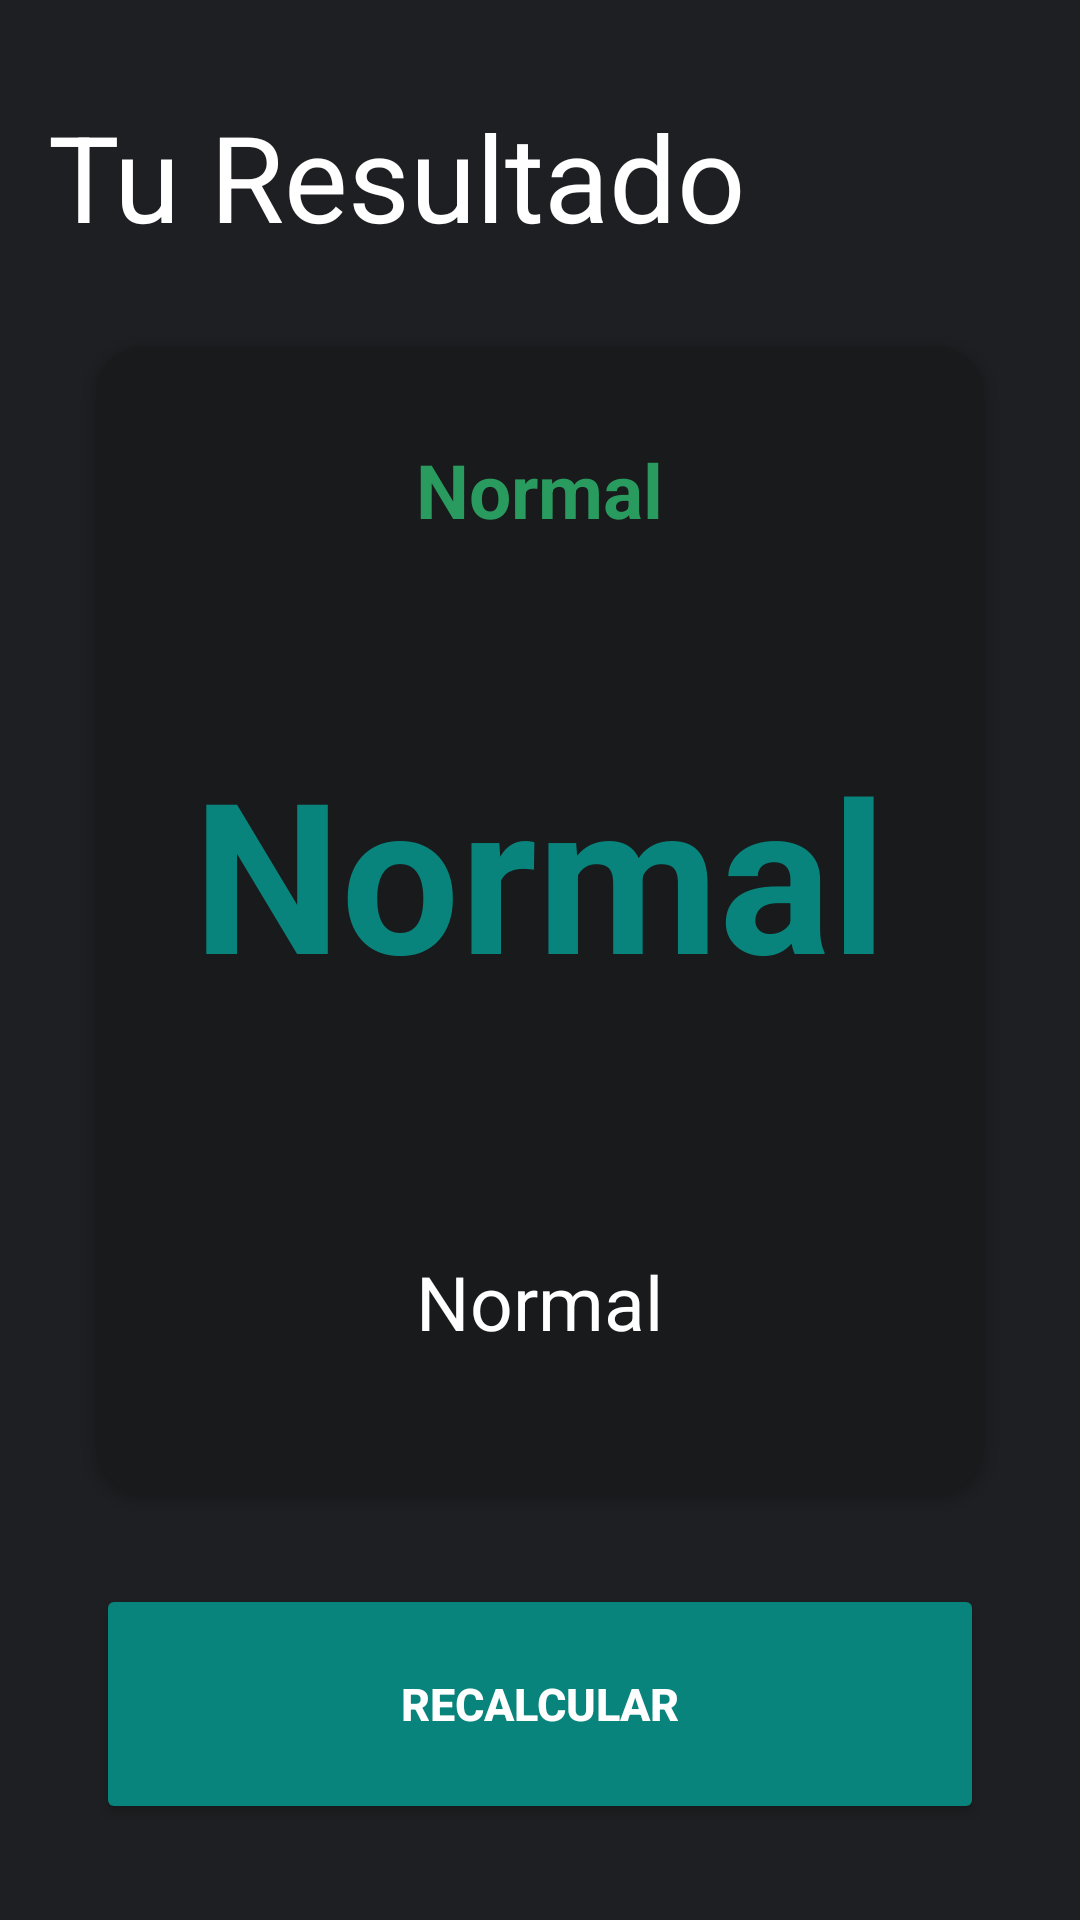

Android layout source for this screen:
<!-- AndroidManifest.xml: application theme Theme.MyApp -->
<!-- res/layout/activity_result_imcactivity.xml -->
<?xml version="1.0" encoding="utf-8"?>
<androidx.constraintlayout.widget.ConstraintLayout xmlns:android="http://schemas.android.com/apk/res/android"
    xmlns:app="http://schemas.android.com/apk/res-auto"
    xmlns:tools="http://schemas.android.com/tools"
    android:id="@+id/main"
    android:layout_width="match_parent"
    android:layout_height="match_parent"
    android:background="@color/background_app"
    android:padding="16dp"
    tools:context=".imccalculator.ResultIMCActivity">

    <TextView
        android:id="@+id/tvInicio"
        android:layout_width="wrap_content"
        android:layout_height="wrap_content"
        android:layout_marginTop="16dp"
        android:text="@string/tvTitle"
        android:textColor="@color/white"
        android:textSize="40dp"
        app:layout_constraintStart_toStartOf="parent"
        app:layout_constraintTop_toTopOf="parent">

    </TextView>

    <androidx.cardview.widget.CardView
        android:id="@+id/cardViewResult"
        android:layout_width="0dp"
        android:layout_height="0dp"
        android:layout_marginVertical="30dp"
        app:cardBackgroundColor="@color/background_component"
        app:cardCornerRadius="16dp"
        android:layout_marginStart="16dp"
        android:layout_marginEnd="16dp"
        android:layout_marginBottom="32dp"
        app:layout_constraintBottom_toTopOf="@+id/btnCalcular"
        app:layout_constraintEnd_toEndOf="parent"
        app:layout_constraintStart_toStartOf="parent"
        app:layout_constraintTop_toBottomOf="@id/tvInicio"
        >

        <LinearLayout
            android:layout_width="match_parent"
            android:layout_height="match_parent"
            android:gravity="center"
            android:orientation="vertical">

            <TextView
                android:id="@+id/tvResultado"
                android:layout_width="wrap_content"
                android:layout_height="wrap_content"
                android:text="@string/titulo"
                android:textColor="@color/Felicidades"
                android:textSize="25dp"
                android:textStyle="bold">

            </TextView>

            <TextView
                android:id="@+id/tvIMC"
                android:layout_width="wrap_content"
                android:layout_height="wrap_content"
                android:text="@string/titulo"
                android:layout_marginVertical="64sp"
                android:textColor="@color/background_component_selected"
                android:textSize="70sp"
                android:textStyle="bold">

            </TextView>

            <TextView
                android:id="@+id/tvDescription"
                android:layout_width="wrap_content"
                android:layout_height="wrap_content"
                android:text="@string/titulo"
                android:textColor="@color/white"
                android:textSize="25dp"
                android:layout_margin="16dp"
                android:gravity="center">

            </TextView>
        </LinearLayout>

    </androidx.cardview.widget.CardView>

    <Button
        android:id="@+id/btnCalcular"
        android:layout_width="match_parent"
        android:layout_height="80dp"
        android:layout_margin="16dp"
        android:backgroundTint="@color/background_component_selected"
        android:text="@string/ReCalcular"
        android:textColor="@color/white"
        android:textSize="15dp"
        android:textStyle="bold"
        app:layout_constraintBottom_toBottomOf="parent"
        app:layout_constraintEnd_toEndOf="parent"
        app:layout_constraintStart_toStartOf="parent"
        tools:ignore="TextSizeCheck">

    </Button>

</androidx.constraintlayout.widget.ConstraintLayout>
<!-- resources referenced by this layout -->
<resources>
  <color name="Felicidades">#299b5f</color>
  <color name="background_app">#1e1f22</color>
  <color name="background_component">#181a1b</color>
  <color name="background_component_selected">#08847c</color>
  <color name="white">#FFFFFFFF</color>
  <string name="ReCalcular">ReCalcular</string>
  <string name="titulo">Normal</string>
  <string name="tvTitle">Tu Resultado</string>
  <style name="Theme.MyApp" parent="Theme.MaterialComponents.DayNight.DarkActionBar">
          
          <item name="colorPrimary">@color/purple_500</item>
          <item name="colorPrimaryVariant">@color/purple_700</item>
          <item name="colorOnPrimary">@color/white</item>
          
          <item name="colorSecondary">@color/teal_200</item>
          <item name="colorSecondaryVariant">@color/teal_700</item>
          <item name="colorOnSecondary">@color/black</item>
          
          <item name="android:statusBarColor">?attr/colorPrimaryVariant</item>
          
      </style>
  <color name="purple_500">#FF6200EE</color>
  <color name="purple_700">#FF3700B3</color>
  <color name="teal_200">#FF03DAC5</color>
  <color name="teal_700">#FF018786</color>
  <color name="black">#FF000000</color>
</resources>
